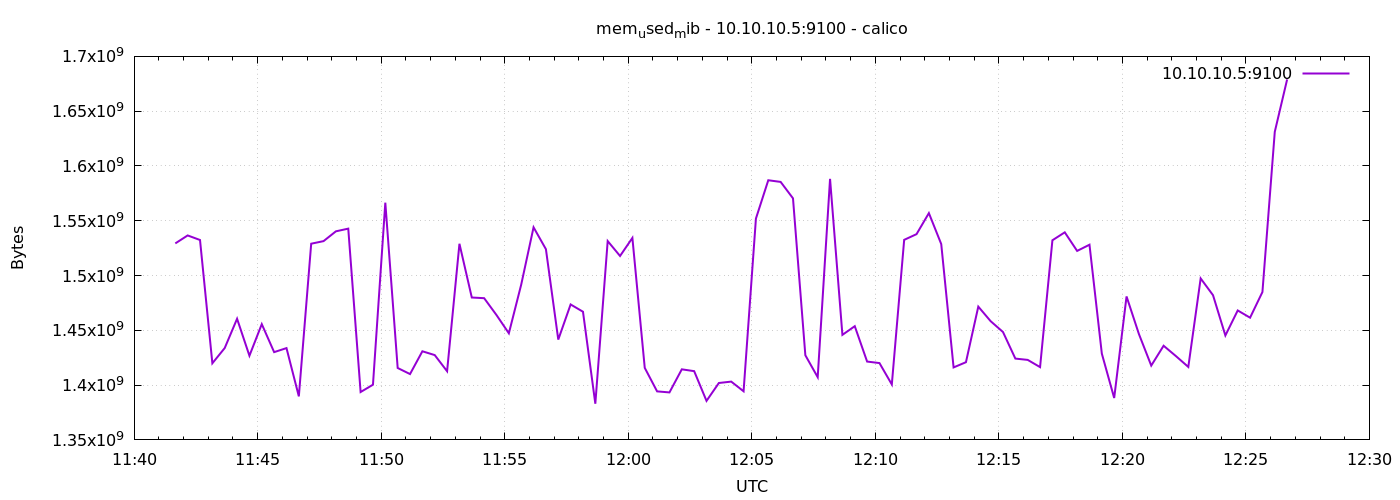

The table this chart was drawn from, first rows:
1778586100	1529311232
1778586130	1536593920
1778586160	1532428288
1778586190	1419915264
1778586220	1433829376
1778586250	1460539392
1778586280	1426817024
1778586310	1455640576
1778586340	1430093824
1778586370	1433776128
1778586400	1389719552
1778586430	1529049088
1778586460	1531400192
1778586490	1540341760
1778586520	1542799360
1778586550	1393684480
1778586580	1400385536
1778586610	1566490624
1778586640	1415634944
1778586670	1410080768
1778586700	1430876160
1778586730	1427402752
1778586760	1412673536
1778586790	1528995840
1778586820	1479950336
1778586850	1479331840
1778586880	1463934976
1778586910	1447288832
1778586940	1491730432
1778586970	1544011776
1778587000	1524047872
1778587030	1441546240
1778587060	1473601536
1778587090	1466970112
1778587120	1383010304
1778587150	1531457536
1778587180	1517846528
1778587210	1534328832
1778587240	1415749632
1778587270	1394282496
1778587300	1393328128
1778587330	1414410240
1778587360	1412743168
1778587390	1385611264
1778587420	1401929728
1778587450	1403199488
1778587480	1394360320
1778587510	1551998976
1778587540	1586958336
1778587570	1585434624
1778587600	1570447360
1778587630	1427247104
1778587660	1407234048
1778587690	1588215808
1778587720	1445855232
1778587750	1453780992
1778587780	1421492224
1778587810	1420111872
1778587840	1400606720
1778587870	1532567552
1778587900	1537761280
... 30 more rows
